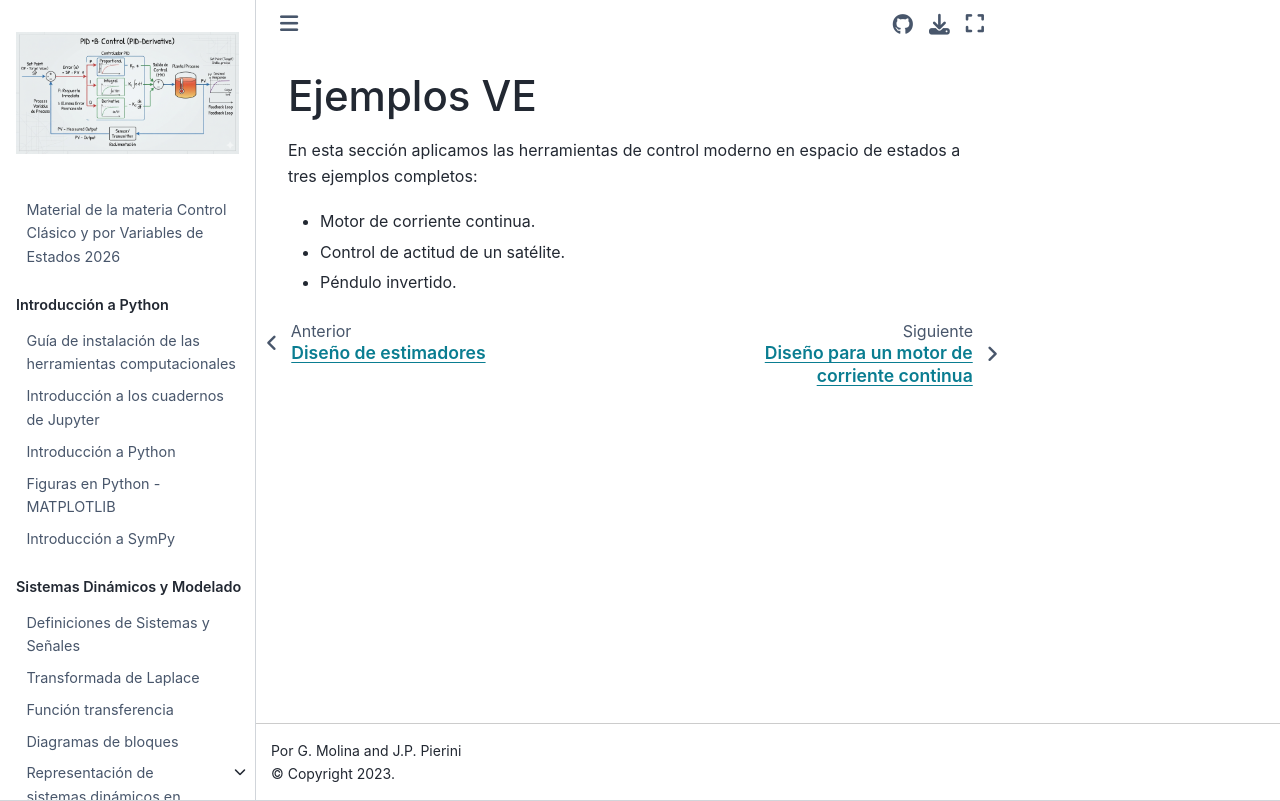

repository: juanodecc/CCyVE_book · page: ccyve_sources/ejemplos_ve.html · generator: jekyll

# Ejemplos VE

En esta sección aplicamos las herramientas de control moderno en espacio de estados a tres ejemplos completos:

- Motor de corriente continua.
- Control de actitud de un satélite.
- Péndulo invertido.
